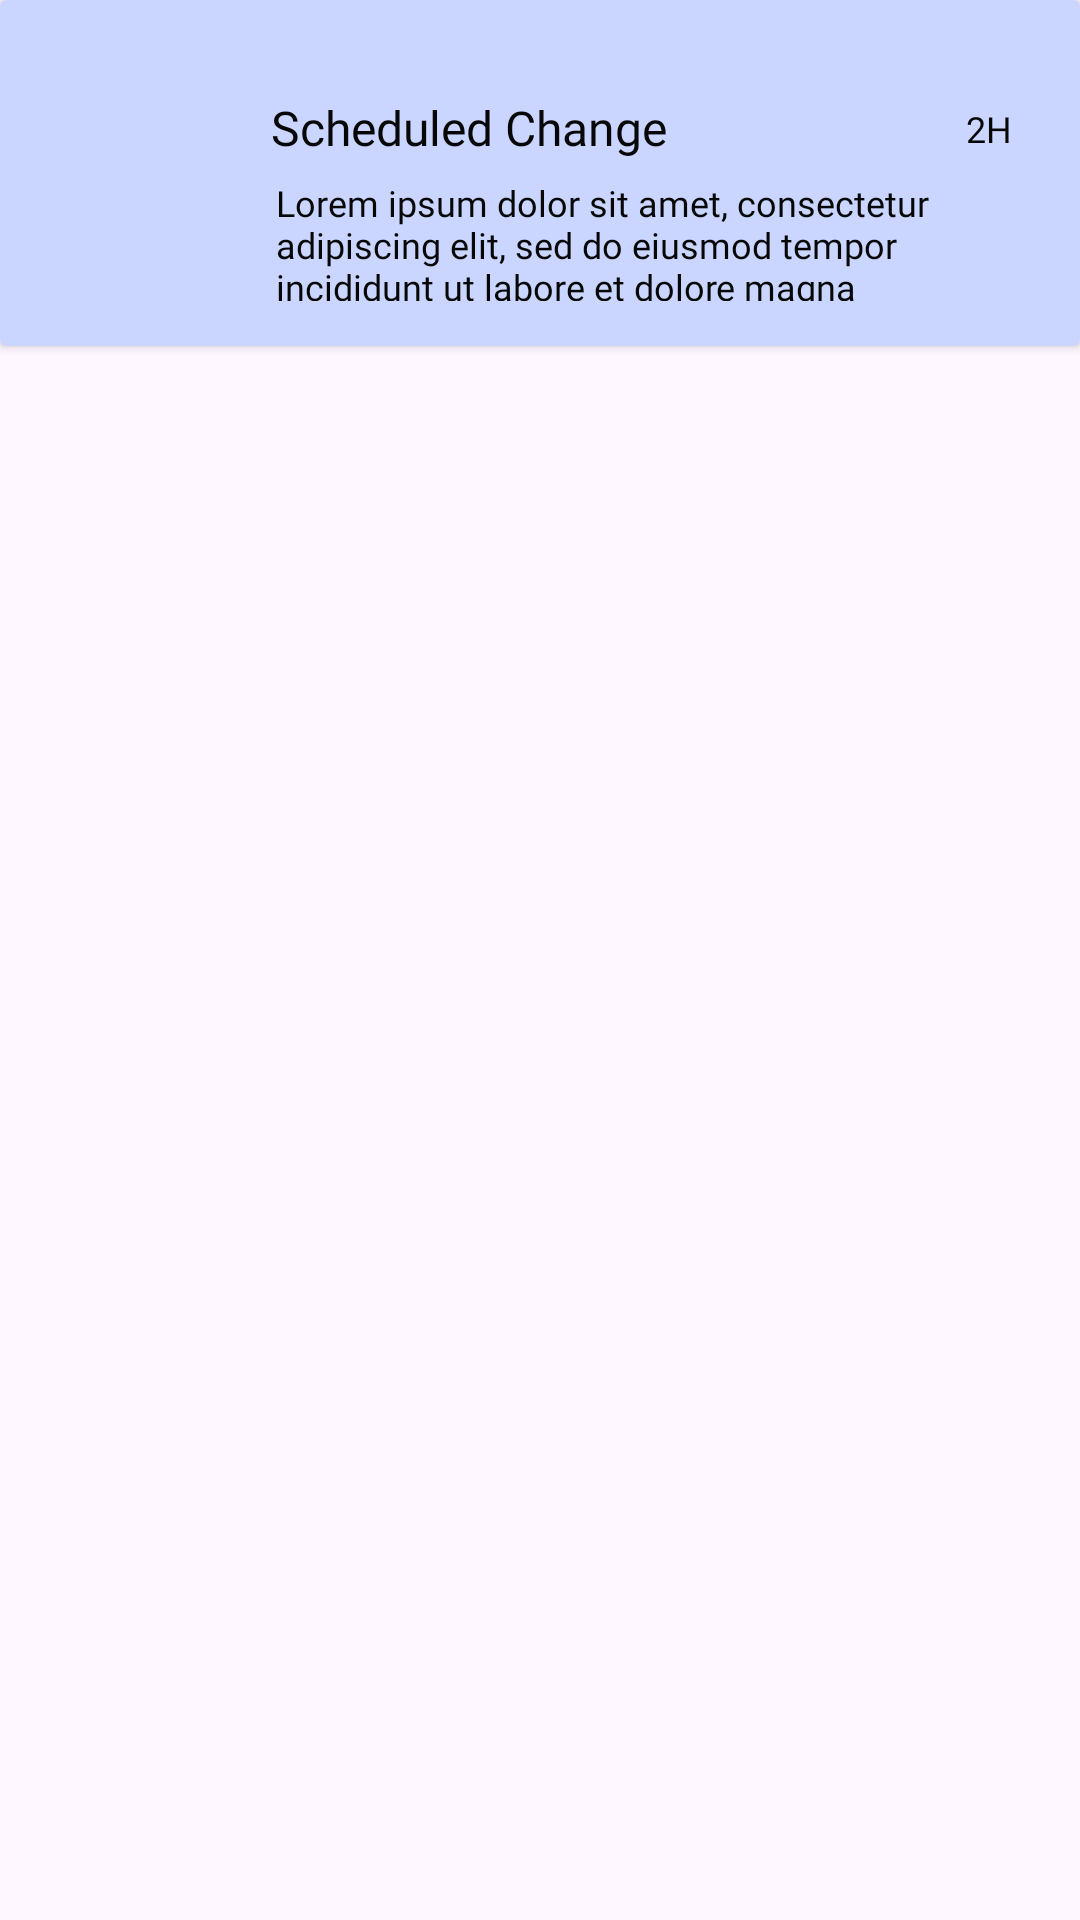

The Android layout XML behind this screen, and the referenced resources:
<!-- AndroidManifest.xml: application theme Theme.HealthApplication -->
<!-- res/layout/notification_activity_card_deatils.xml -->
<?xml version="1.0" encoding="utf-8"?>
<androidx.constraintlayout.widget.ConstraintLayout xmlns:android="http://schemas.android.com/apk/res/android"
    android:layout_width="match_parent"
    android:layout_height="wrap_content"
    xmlns:app="http://schemas.android.com/apk/res-auto"
    android:id="@+id/main">
    
    <androidx.cardview.widget.CardView
        android:id="@+id/cardBackground"
        android:layout_width="0dp"
        android:layout_height="0dp"
        android:backgroundTint="@color/off_blue"
        
        app:layout_constraintDimensionRatio="300:96"
        app:layout_constraintWidth_percent="1"

        app:layout_constraintEnd_toEndOf="parent"
        app:layout_constraintStart_toStartOf="parent"
        app:layout_constraintTop_toTopOf="parent">
    </androidx.cardview.widget.CardView>

    <ImageButton
        android:id="@+id/notificationImage"
        android:backgroundTint="@color/button_blue"
        android:background="@drawable/round_button_doctor_white"
        android:layout_width="0dp"
        android:layout_height="0dp"

        android:elevation="4dp"
        android:padding="13dp"
        android:scaleType="fitXY"
        android:src="@drawable/calender_icon_thin_borders"

        app:layout_constraintBottom_toBottomOf="@id/cardBackground"
        app:layout_constraintDimensionRatio="1:1"

        app:layout_constraintStart_toStartOf="@id/cardBackground"
        app:layout_constraintEnd_toEndOf="@+id/cardBackground"
        app:layout_constraintTop_toTopOf="@id/cardBackground"

        app:layout_constraintHorizontal_bias="0.1"
        app:layout_constraintWidth_percent="0.14"
        />
    <TextView
        android:id="@+id/scheduleTV"
        android:layout_width="0dp"
        android:layout_height="0dp"
        android:elevation="4dp"
        android:layout_marginStart="2dp"
        android:text="@string/scheduled_change"
        android:autoSizeTextType="uniform"
        android:autoSizeMinTextSize="14dp"
        android:autoSizeMaxTextSize="22dp"
        android:autoSizeStepGranularity="0.5dp"

        android:textColor="@color/text_black"
        android:fontFamily="@font/leaguespartan_medium"
        app:layout_constraintBottom_toBottomOf="@id/cardBackground"
        app:layout_constraintDimensionRatio="206:21"

        app:layout_constraintWidth_percent="0.59"
        app:layout_constraintVertical_bias="0.34"

        app:layout_constraintStart_toStartOf="@id/notificationImage"
        app:layout_constraintEnd_toEndOf="@+id/cardBackground"
        app:layout_constraintTop_toTopOf="@id/cardBackground"
        >

    </TextView>
    <TextView
        android:id="@+id/dicscriptionTV"
        android:layout_width="0dp"
        android:layout_height="0dp"
        android:elevation="4dp"
        android:layout_marginStart="11dp"
        android:layout_marginTop="6dp"
        android:text="@string/lorem_ipsum"

        android:autoSizeTextType="uniform"
        android:autoSizeMinTextSize="12dp"
        android:autoSizeMaxTextSize="16dp"
        android:autoSizeStepGranularity="0.5dp"

        android:textColor="@color/text_black"
        android:fontFamily="@font/leaguespartan_extralight"


        app:layout_constraintDimensionRatio="218:41"

        app:layout_constraintWidth_percent="0.605"

        app:layout_constraintStart_toStartOf="@id/notificationImage"
        app:layout_constraintEnd_toEndOf="@+id/cardBackground"
        app:layout_constraintTop_toBottomOf="@id/scheduleTV"
        >

    </TextView>
    <TextView
        android:id="@+id/timeTV"
        android:layout_width="0dp"
        android:layout_height="0dp"
        android:elevation="4dp"
        android:layout_marginStart="10dp"
        android:text="@string/two_hour"

        android:autoSizeTextType="uniform"
        android:autoSizeMinTextSize="12dp"
        android:autoSizeMaxTextSize="16dp"
        android:autoSizeStepGranularity="0.5dp"

        android:textColor="@color/text_black"
        android:fontFamily="@font/league_spartan_light"
        app:layout_constraintBottom_toBottomOf="@id/cardBackground"
        app:layout_constraintDimensionRatio="30:14"

        app:layout_constraintWidth_percent="0.08"
        app:layout_constraintVertical_bias="0.34"

        app:layout_constraintStart_toEndOf="@id/scheduleTV"
        app:layout_constraintEnd_toEndOf="@+id/cardBackground"
        app:layout_constraintTop_toTopOf="@id/cardBackground"
        >

    </TextView>

</androidx.constraintlayout.widget.ConstraintLayout>
<!-- resources referenced by this layout -->
<resources>
  <color name="button_blue">#2260FF</color>
  <color name="off_blue">#CAD6FF</color>
  <color name="text_black">#070707</color>
  <!-- drawable calender_icon_thin_borders: vector/xml drawable (drawable, 3748 chars, omitted) -->
  <string name="lorem_ipsum">Lorem ipsum dolor sit amet, consectetur adipiscing elit, sed do eiusmod tempor incididunt ut labore et dolore magna aliqua.</string>
  <string name="scheduled_change">Scheduled Change</string>
  <string name="two_hour">2H</string>
  <style name="Theme.HealthApplication" parent="Base.Theme.HealthApplication" />
  <style name="Base.Theme.HealthApplication" parent="Theme.Material3.Light.NoActionBar">
          
          
      </style>
</resources>
